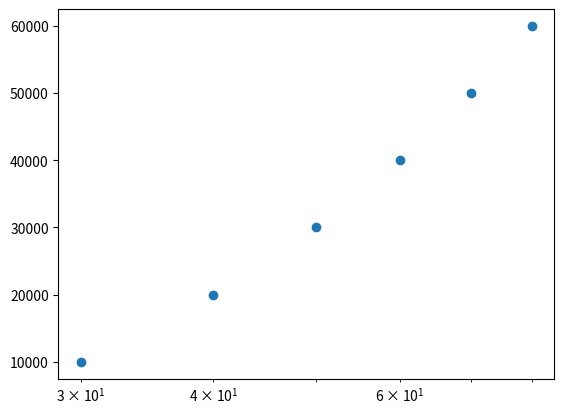

Write Python code to recreate this figure.
# -*- coding: utf-8 -*-
"""
Created on Fri Nov  3 13:13:15 2017

[redacted]
"""

import matplotlib.pyplot as plt

lst_life_exp = [30,40,50,60,70,80]
lst_gdp_cap=[10000,20000,30000,40000,50000,60000]
plt.scatter(lst_life_exp,lst_gdp_cap)
plt.xscale('log')
plt.show()